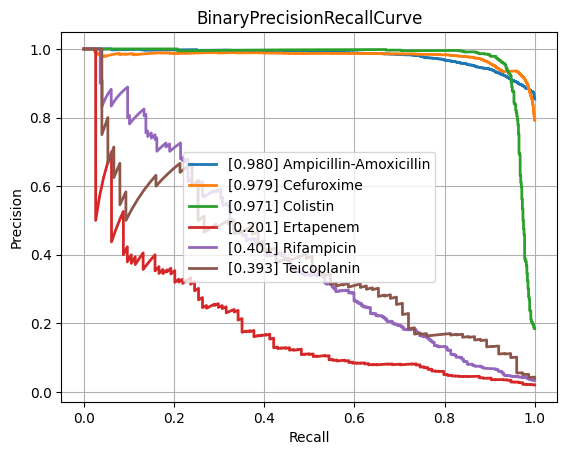

The data file committed next to this chart (first rows):
class, PrecisionRecallAUC, FrequencyPositiveClass, n_positives, n_negatives
Amikacin, 0.8609, 0.1741, 1122, 5324
Amoxicillin-Clavulanic acid, 0.8825, 0.415, 4265, 6013
Ampicillin, 0.9506, 0.6404, 10084, 5663
Ampicillin-Amoxicillin, 0.9802, 0.8539, 5558, 951
Cefazolin, 0.9101, 0.4485, 971, 1194
Cefepime, 0.8639, 0.3046, 3543, 8088
Cefpodoxime, 0.8371, 0.3714, 527, 892
Ceftazidime, 0.8187, 0.2683, 4430, 12084
Ceftriaxone, 0.7909, 0.2678, 3758, 10277
Cefuroxime, 0.9794, 0.7914, 6681, 1761
Ciprofloxacin, 0.8066, 0.2901, 6777, 16580
Clindamycin, 0.9018, 0.4914, 5493, 5686
Colistin, 0.9708, 0.1846, 803, 3547
Cotrimoxazole, 0.8094, 0.3145, 7919, 17257
Ertapenem, 0.2007, 0.02053, 114, 5440
Erythromycin, 0.9116, 0.5442, 5535, 4635
Fosfomycin, 0.7684, 0.2064, 1796, 6904
Fosfomycin-Trometamol, 0.523, 0.2463, 316, 967
Fusidic acid, 0.715, 0.3083, 841, 1887
Gentamicin, 0.9637, 0.4442, 9274, 11603
Imipenem, 0.9597, 0.3286, 7743, 15821
Levofloxacin, 0.8853, 0.3624, 3271, 5754
Meropenem, 0.7511, 0.1323, 2437, 15980
Mupirocin, 0.9199, 0.1051, 143, 1217
Nitrofurantoin, 0.7247, 0.1141, 397, 3082
Norfloxacin, 0.46, 0.1609, 282, 1471
Oxacillin, 0.8812, 0.4055, 2703, 3963
Penicillin, 0.9534, 0.7511, 3002, 995
Piperacillin-Tazobactam, 0.821, 0.3162, 6347, 13724
Rifampicin, 0.4007, 0.03422, 247, 6970
Teicoplanin, 0.3931, 0.04015, 75, 1793
Tetracycline, 0.7128, 0.2454, 1741, 5354
Tobramycin, 0.84, 0.2329, 1297, 4271
Vancomycin, 0.7971, 0.04877, 627, 12230
micro, 0.8942, 0.3342, , 
macro, 0.7925, NaN, , 
